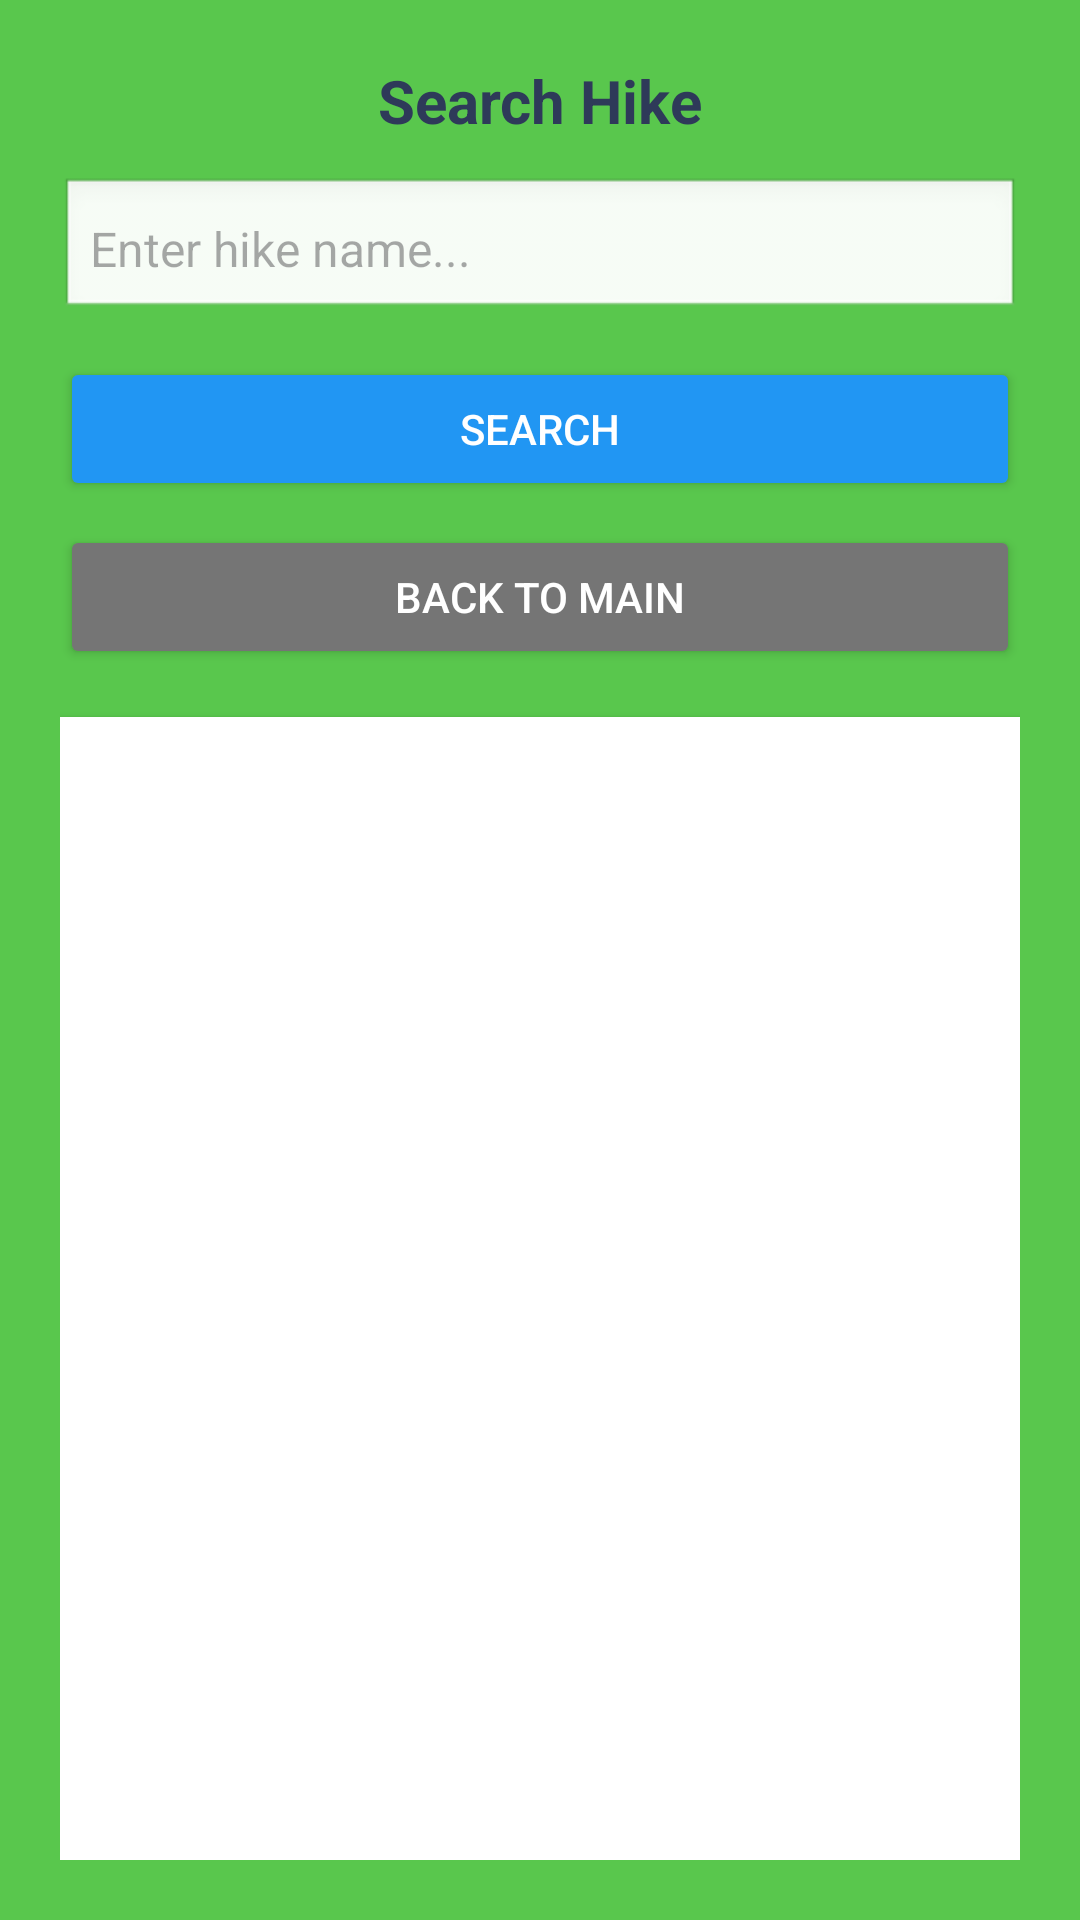

Android layout source for this screen:
<!-- AndroidManifest.xml: application theme Theme.Material3.DayNight.NoActionBar -->
<!-- res/layout/activity_search_hike.xml -->
<?xml version="1.0" encoding="utf-8"?>
<LinearLayout xmlns:android="http://schemas.android.com/apk/res/android"
    android:orientation="vertical"
    android:padding="20dp"
    android:gravity="center_horizontal"
    android:background="#59C74D"
    android:layout_width="match_parent"
    android:layout_height="match_parent">

    <TextView
        android:text="Search Hike"
        android:textSize="20sp"
        android:textStyle="bold"
        android:textColor="#2E3A59"
        android:layout_marginBottom="12dp"
        android:layout_width="wrap_content"
        android:layout_height="wrap_content" />

    <EditText
        android:id="@+id/etQuery"
        android:hint="Enter hike name..."
        android:background="@android:drawable/edit_text"
        android:padding="10dp"
        android:textSize="16sp"
        android:layout_width="match_parent"
        android:layout_height="wrap_content"
        android:layout_marginBottom="12dp" />

    <Button
        android:id="@+id/btnSearch"
        android:text="Search"
        android:textColor="#FFFFFF"
        android:backgroundTint="#2196F3"
        android:layout_width="match_parent"
        android:layout_height="wrap_content"
        android:layout_marginBottom="8dp" /> <Button
    android:id="@+id/btnBack"
    android:text="Back to Main"
    android:textColor="#FFFFFF"
    android:backgroundTint="#757575"
    android:layout_width="match_parent"
    android:layout_height="wrap_content"
    android:layout_marginBottom="16dp" /> <ScrollView
    android:layout_width="match_parent"
    android:layout_height="0dp"
    android:layout_weight="1"
    android:background="#FFFFFF"
    android:padding="10dp"
    android:elevation="2dp"
    android:clipToPadding="false">

    <TextView
        android:id="@+id/tvResult"
        android:layout_width="match_parent"
        android:layout_height="wrap_content"
        android:textColor="#333333"
        android:textSize="15sp" />
</ScrollView>
</LinearLayout>
<!-- resources referenced by this layout -->
<resources>

</resources>
